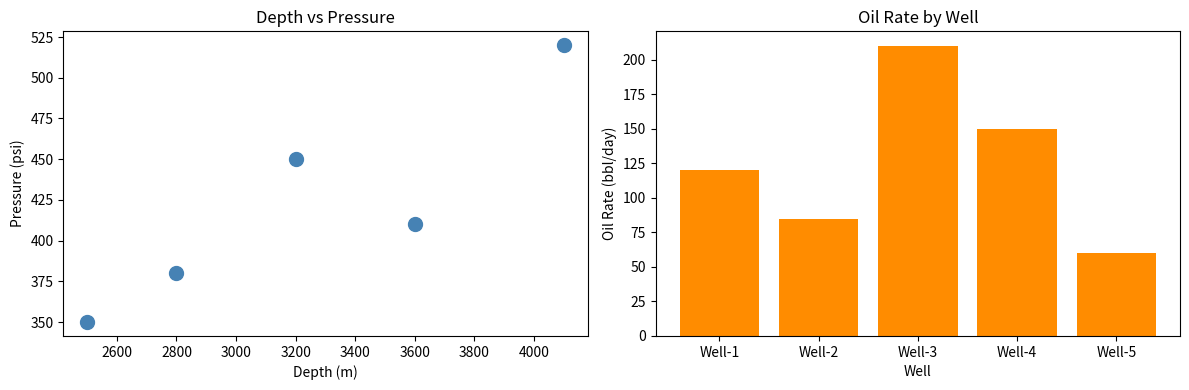

Source code (Python):
import pandas as pd
import matplotlib.pyplot as plt

data = {
    "well": ["Well-1", "Well-2", "Well-3", "Well-4", "Well-5"],
    "depth": [3200, 2800, 4100, 3600, 2500],
    "pressure": [450, 380, 520, 410, 350],
    "oil_rate": [120, 85, 210, 150, 60]
}

df = pd.DataFrame(data)

# Два графика рядом
fig, (ax1, ax2) = plt.subplots(1, 2, figsize=(12, 4))

# Scatter — глубина vs давление
ax1.scatter(df["depth"], df["pressure"], color="steelblue", s=100)
ax1.set_title("Depth vs Pressure")
ax1.set_xlabel("Depth (m)")
ax1.set_ylabel("Pressure (psi)")

# Bar — добыча по скважинам
ax2.bar(df["well"], df["oil_rate"], color="darkorange")
ax2.set_title("Oil Rate by Well")
ax2.set_xlabel("Well")
ax2.set_ylabel("Oil Rate (bbl/day)")

plt.tight_layout()
plt.savefig("day12_charts.png")
plt.show()
